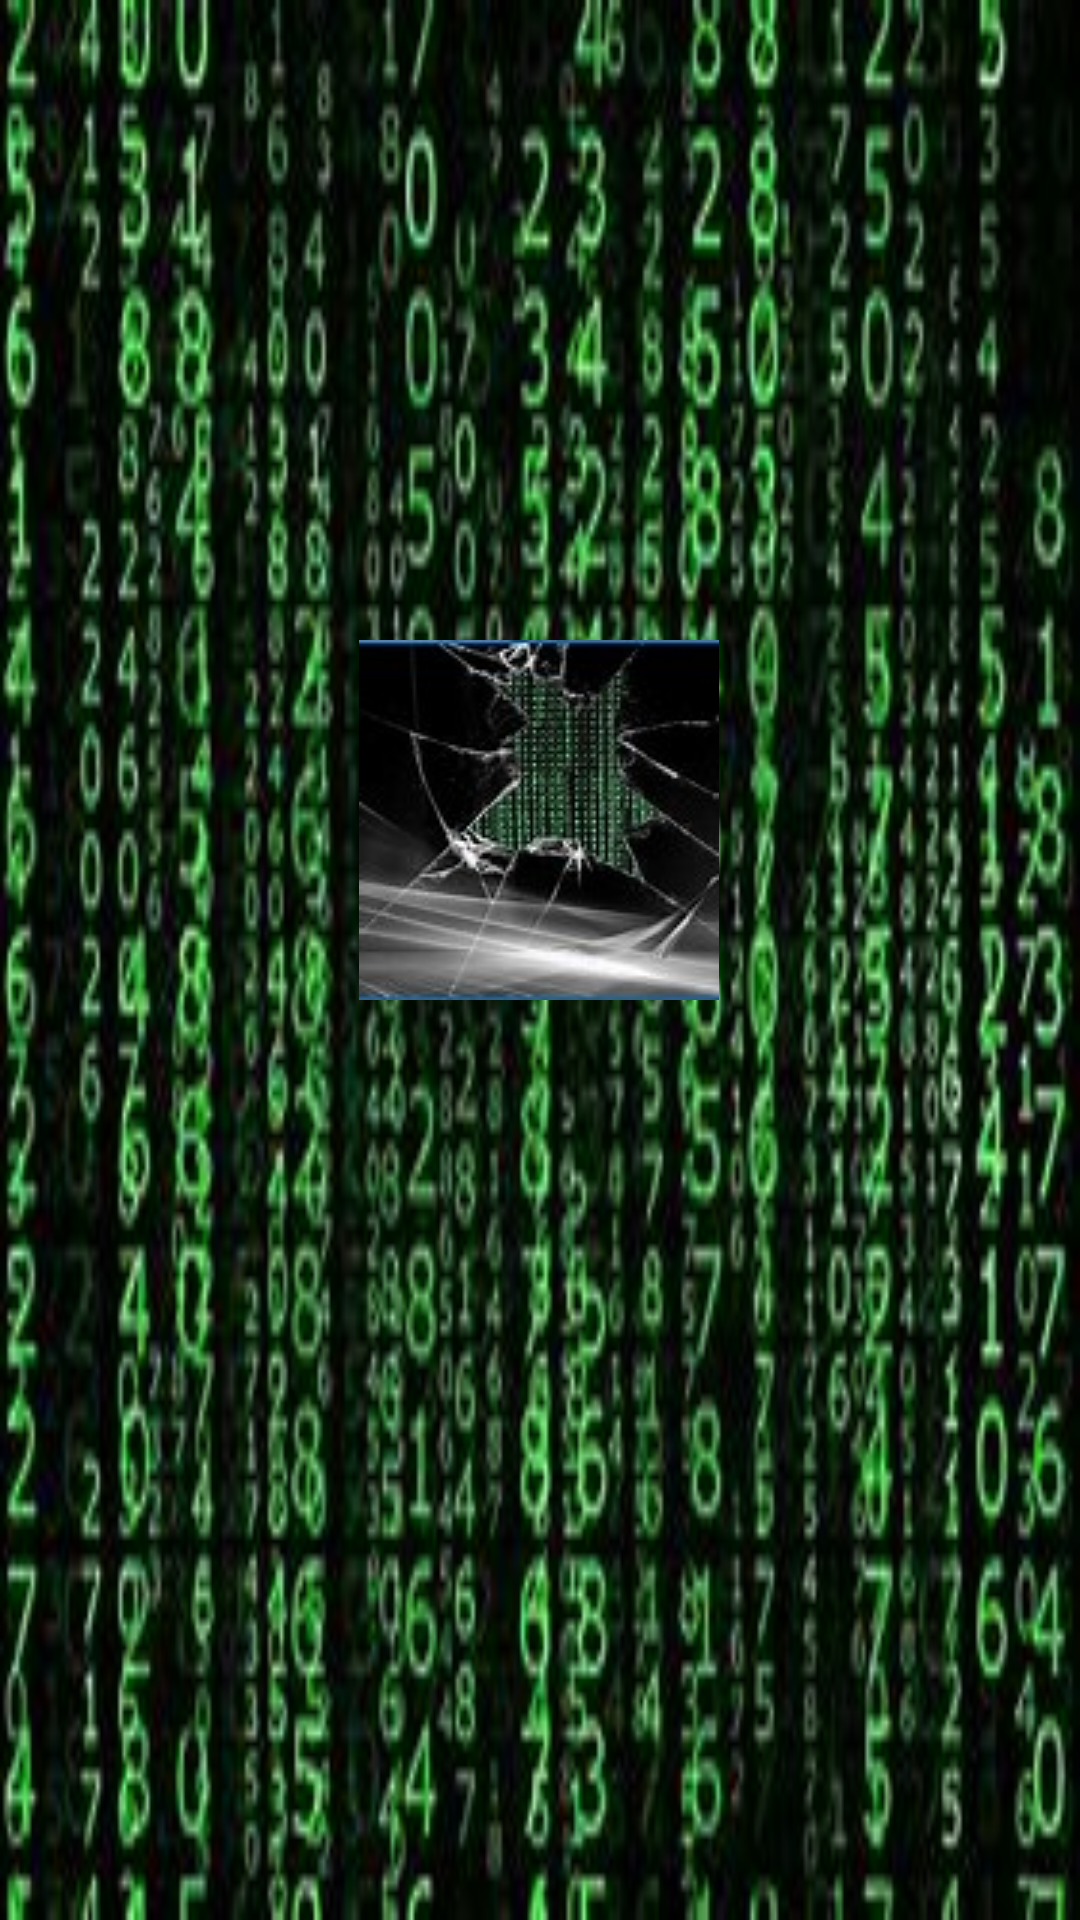

Reconstruct the res/layout file that produces this screen, plus the resources it refers to.
<!-- AndroidManifest.xml: application theme Theme.Loginpage_materialdesign -->
<!-- res/layout/activity_splash.xml -->
<?xml version="1.0" encoding="utf-8"?>
<androidx.constraintlayout.widget.ConstraintLayout xmlns:android="http://schemas.android.com/apk/res/android"
    xmlns:app="http://schemas.android.com/apk/res-auto"
    xmlns:tools="http://schemas.android.com/tools"
    android:layout_width="match_parent"
    android:layout_height="match_parent"
    android:background="@drawable/ssone"
    tools:context=".SplashActivity">

    <ImageView
        android:id="@+id/imageView2"
        android:layout_width="wrap_content"
        android:layout_height="wrap_content"
        app:layout_constraintBottom_toBottomOf="parent"
        app:layout_constraintEnd_toEndOf="parent"
        app:layout_constraintHorizontal_bias="0.498"
        app:layout_constraintStart_toStartOf="parent"
        app:layout_constraintTop_toTopOf="parent"
        app:layout_constraintVertical_bias="0.41"
        app:srcCompat="@drawable/sstwo" />
</androidx.constraintlayout.widget.ConstraintLayout>
<!-- resources referenced by this layout -->
<resources>
  <!-- drawable ssone: jpeg bitmap (drawable-v24, 24426 bytes) -->
  <!-- drawable sstwo: jpeg bitmap (drawable-v24, 6558 bytes) -->
  <style name="Theme.Loginpage_materialdesign" parent="Theme.MaterialComponents.DayNight.DarkActionBar">
          
          <item name="colorPrimary">@color/purple_500</item>
          <item name="colorPrimaryVariant">@color/purple_700</item>
          <item name="colorOnPrimary">@color/white</item>
          
          <item name="colorSecondary">@color/teal_200</item>
          <item name="colorSecondaryVariant">@color/teal_700</item>
          <item name="colorOnSecondary">@color/black</item>
          
          <item name="android:statusBarColor" tools:targetApi="21">?attr/colorPrimaryVariant</item>
          
      </style>
  <color name="purple_500">#FF6200EE</color>
  <color name="purple_700">#FF3700B3</color>
  <color name="white">#FFFFFFFF</color>
  <color name="teal_200">#FF03DAC5</color>
  <color name="teal_700">#FF018786</color>
  <color name="black">#FF000000</color>
</resources>
